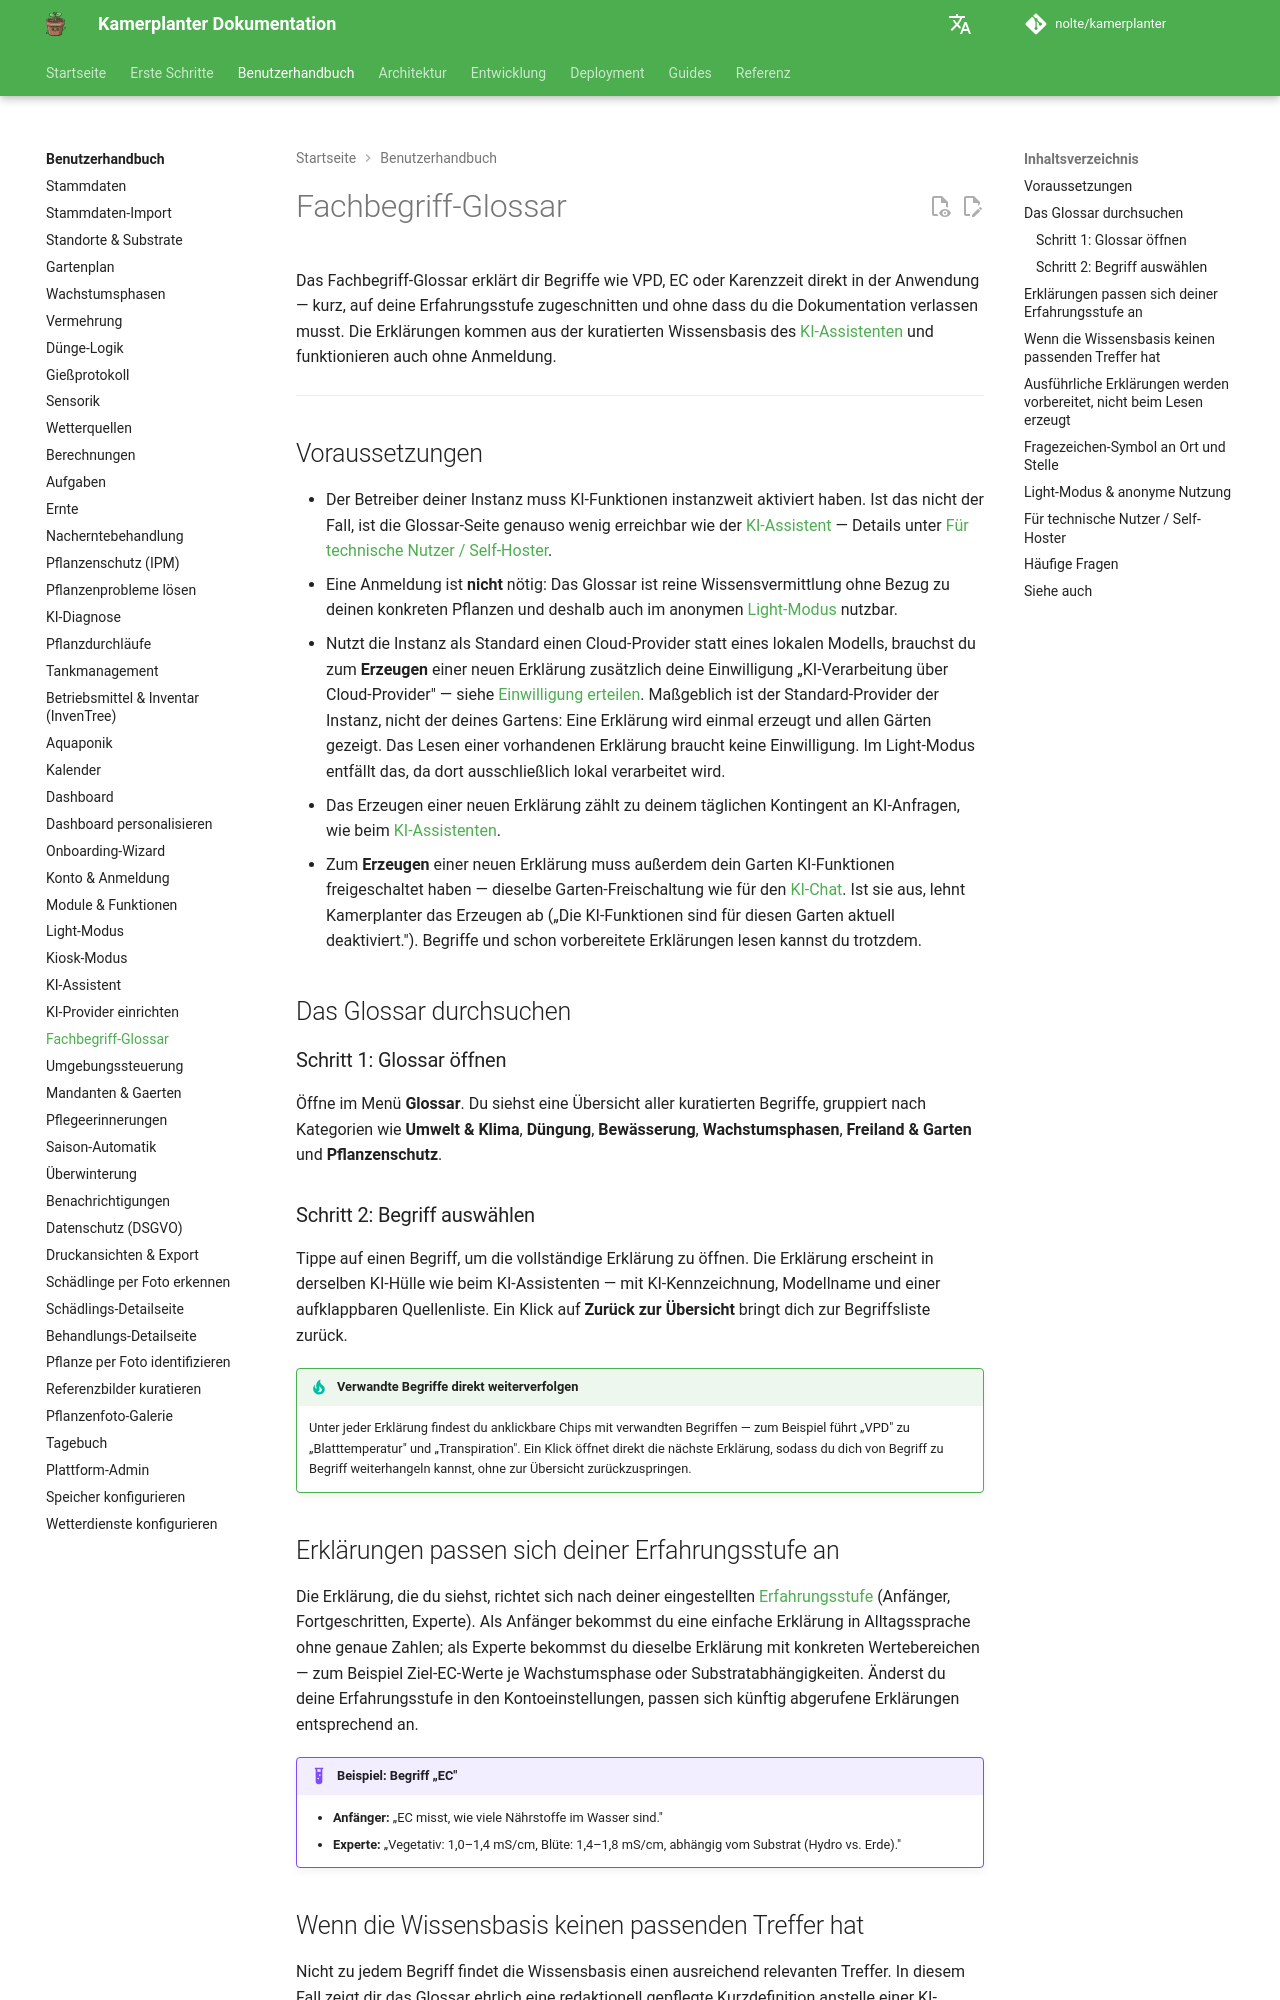

repository: nolte/kamerplanter · page: user-guide/glossary/index.html · generator: mkdocs

# Fachbegriff-Glossar

Das Fachbegriff-Glossar erklärt dir Begriffe wie VPD, EC oder Karenzzeit direkt in der Anwendung — kurz, auf deine Erfahrungsstufe zugeschnitten und ohne dass du die Dokumentation verlassen musst. Die Erklärungen kommen aus der kuratierten Wissensbasis des [KI-Assistenten](ai-assistant.md) und funktionieren auch ohne Anmeldung. <!-- REQ-035 -->

---

## Voraussetzungen

- Der Betreiber deiner Instanz muss KI-Funktionen instanzweit aktiviert haben. Ist das nicht der Fall, ist die Glossar-Seite genauso wenig erreichbar wie der [KI-Assistent](ai-assistant.md) — Details unter [Für technische Nutzer / Self-Hoster](#fuer-technische-nutzer-self-hoster).
- Eine Anmeldung ist **nicht** nötig: Das Glossar ist reine Wissensvermittlung ohne Bezug zu deinen konkreten Pflanzen und deshalb auch im anonymen [Light-Modus](light-mode.md) nutzbar.
- Nutzt die Instanz als Standard einen Cloud-Provider statt eines lokalen Modells, brauchst du zum **Erzeugen** einer neuen Erklärung zusätzlich deine Einwilligung „KI-Verarbeitung über Cloud-Provider" — siehe [Einwilligung erteilen](ai-assistant.md#einwilligung-erteilen). Maßgeblich ist der Standard-Provider der Instanz, nicht der deines Gartens: Eine Erklärung wird einmal erzeugt und allen Gärten gezeigt. Das Lesen einer vorhandenen Erklärung braucht keine Einwilligung. Im Light-Modus entfällt das, da dort ausschließlich lokal verarbeitet wird.
- Das Erzeugen einer neuen Erklärung zählt zu deinem täglichen Kontingent an KI-Anfragen, wie beim [KI-Assistenten](ai-assistant.md). <!-- #2110 -->
- Zum **Erzeugen** einer neuen Erklärung muss außerdem dein Garten KI-Funktionen freigeschaltet haben — dieselbe Garten-Freischaltung wie für den [KI-Chat](ai-assistant.md#fuer-technische-nutzer-self-hoster). Ist sie aus, lehnt Kamerplanter das Erzeugen ab („Die KI-Funktionen sind für diesen Garten aktuell deaktiviert."). Begriffe und schon vorbereitete Erklärungen lesen kannst du trotzdem.

## Das Glossar durchsuchen

### Schritt 1: Glossar öffnen

Öffne im Menü **Glossar**. Du siehst eine Übersicht aller kuratierten Begriffe, gruppiert nach Kategorien wie **Umwelt & Klima**, **Düngung**, **Bewässerung**, **Wachstumsphasen**, **Freiland & Garten** und **Pflanzenschutz**.

### Schritt 2: Begriff auswählen

Tippe auf einen Begriff, um die vollständige Erklärung zu öffnen. Die Erklärung erscheint in derselben KI-Hülle wie beim KI-Assistenten — mit KI-Kennzeichnung, Modellname und einer aufklappbaren Quellenliste. Ein Klick auf **Zurück zur Übersicht** bringt dich zur Begriffsliste zurück.

!!! tip "Verwandte Begriffe direkt weiterverfolgen"
    Unter jeder Erklärung findest du anklickbare Chips mit verwandten Begriffen — zum Beispiel führt „VPD" zu „Blatttemperatur" und „Transpiration". Ein Klick öffnet direkt die nächste Erklärung, sodass du dich von Begriff zu Begriff weiterhangeln kannst, ohne zur Übersicht zurückzuspringen.

## Erklärungen passen sich deiner Erfahrungsstufe an

Die Erklärung, die du siehst, richtet sich nach deiner eingestellten [Erfahrungsstufe](onboarding.md) (Anfänger, Fortgeschritten, Experte). Als Anfänger bekommst du eine einfache Erklärung in Alltagssprache ohne genaue Zahlen; als Experte bekommst du dieselbe Erklärung mit konkreten Wertebereichen — zum Beispiel Ziel-EC-Werte je Wachstumsphase oder Substratabhängigkeiten. Änderst du deine Erfahrungsstufe in den Kontoeinstellungen, passen sich künftig abgerufene Erklärungen entsprechend an.

!!! example "Beispiel: Begriff „EC""
    - **Anfänger:** „EC misst, wie viele Nährstoffe im Wasser sind."
    - **Experte:** „Vegetativ: 1,0–1,4 mS/cm, Blüte: 1,4–1,8 mS/cm, abhängig vom Substrat (Hydro vs. Erde)."

## Wenn die Wissensbasis keinen passenden Treffer hat

Nicht zu jedem Begriff findet die Wissensbasis einen ausreichend relevanten Treffer. In diesem Fall zeigt dir das Glossar ehrlich eine redaktionell gepflegte Kurzdefinition anstelle einer KI-generierten Antwort, gekennzeichnet mit dem Hinweis „Kurzdefinition (kein Wissensbasis-Treffer)". So bekommst du nie eine erfundene oder unsichere Antwort vorgegaukelt.
